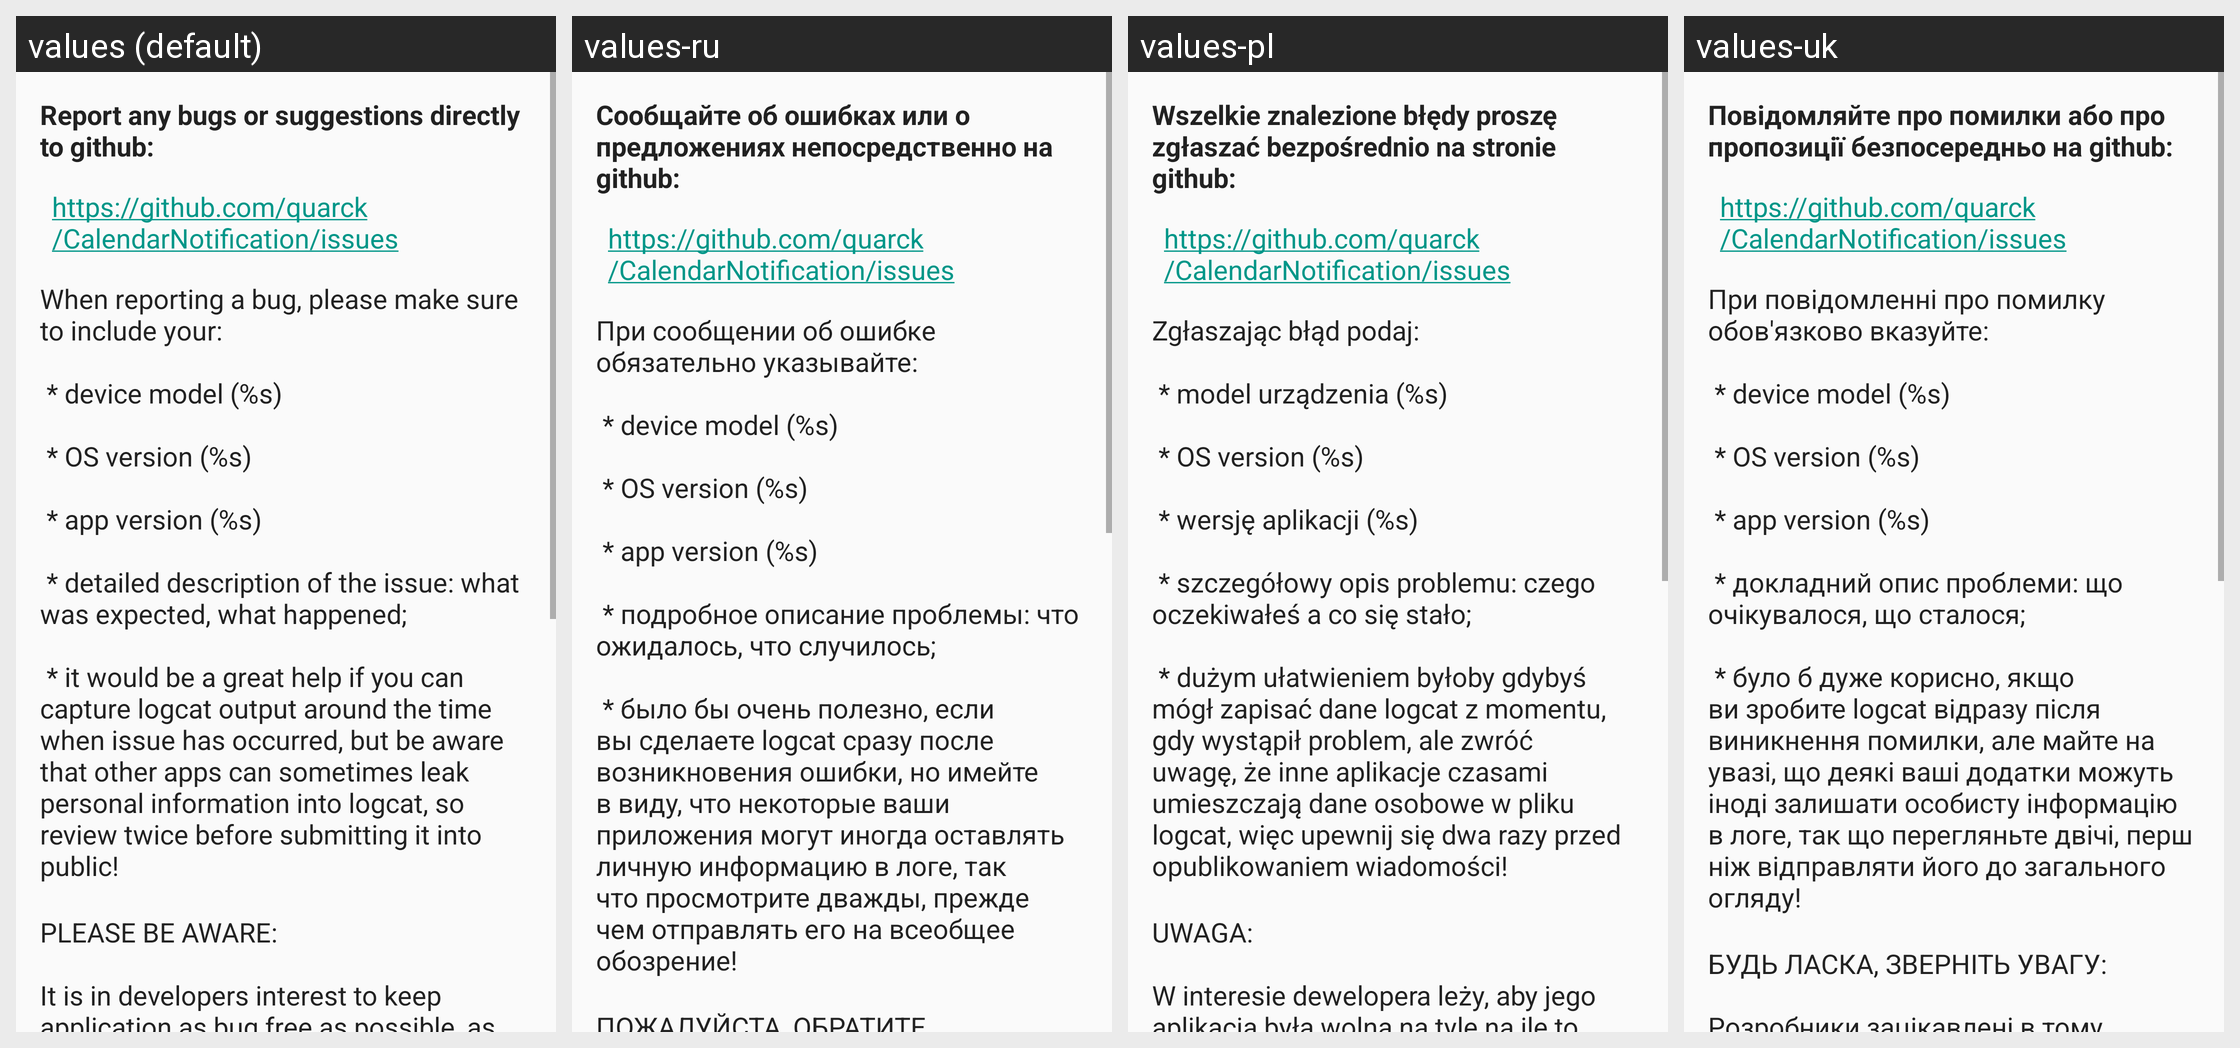

The same Android screen rendered under several of its app's locales, left to right. List the strings drawn on it with the default value and each locale's translation.
Android screen res/layout/content_report_a_bug.xml rendered under 4 locales, left to right: values (default), values-ru, values-pl, values-uk. Device: Nexus 5 (rendered at 1080×1920; each locale shown at half size, 540×960, under a caption strip naming it); theme AppTheme.
Other locales in the repository, not shown: values-de, values-fr, values-pt-rBR.
Strings drawn on this screen, with the default value and each locale's value (text and hints the layout hard-codes, and strings that could not be matched under every locale, appear in the picture but are not listed):

report_any_bugs_or_suggestions_directly_to_github
  values: Report any bugs or suggestions directly to github:
  values-ru: Сообщайте об ошибках или о предложениях непосредственно на github:
  values-pl: Wszelkie znalezione błędy proszę zgłaszać bezpośrednio na stronie github:
  values-uk: Повідомляйте про помилки або про пропозиції безпосередньо на github:

bugs_details
  values: When reporting a bug, please make sure to include your:
      
       * device model (%s)
      
       * OS version (%s)
      
       * app version (%s)
      
       * detailed description of the issue: what was expected, what happened;
      
       * it would be a great help if you can capture logcat output around the time when issue has occurred, but be aware that other apps can sometimes leak personal information into logcat, so review twice before …[clipped]
  values-ru: При сообщении об ошибке обязательно указывайте:
      
       * device model (%s)
      
       * OS version (%s)
      
       * app version (%s)
      
       * подробное описание проблемы: что ожидалось, что случилось;
      
       * было бы очень полезно, если вы сделаете logcat сразу после возникновения ошибки, но имейте в виду, что некоторые ваши приложения могут иногда оставлять личную информацию в логе, так что просмотрите дважды, прежде чем …[clipped]
  values-pl: Zgłaszając błąd podaj:
      
       * model urządzenia (%s)
      
       * OS version (%s)
      
       * wersję aplikacji (%s)
      
       * szczegółowy opis problemu: czego oczekiwałeś a co się stało;
      
       * dużym ułatwieniem byłoby gdybyś mógł zapisać dane logcat z momentu, gdy wystąpił problem, ale zwróć uwagę, że inne aplikacje czasami umieszczają dane osobowe w pliku logcat, więc upewnij się dwa razy przed opublikowaniem wiadomości!
  values-uk: При повідомленні про помилку обов'язково вказуйте:
      
       * device model (%s)
      
       * OS version (%s)
      
       * app version (%s)
      
       * докладний опис проблеми: що очікувалося, що сталося;
      
       * було б дуже корисно, якщо ви зробите logcat відразу після виникнення помилки, але майте на увазі, що деякі ваші додатки можуть іноді залишати особисту інформацію в логе, так що перегляньте двічі, перш ніж відправляти його до …[clipped]

befre_big_notice_on_obligations
  values: PLEASE BE AWARE:
      
      It is in developers interest to keep application as bug free as possible, as well as implement features that could be useful for developers and other users.
      HOWEVER developers of Calendar Notifications Plus have no obligation on fixing any reported issues or implement any requested features.
      We do what we can when we can.
      All the work on this app is done in a free time from job …[clipped]
  values-ru: ПОЖАЛУЙСТА, ОБРАТИТЕ ВНИМАНИЕ:
      
      Разработчики заинтересованы в том, чтобы в приложении было как можно меньше ошибок, а также в реализации различных полезных функции.
      ОДНАКО разработчики Calendar Notifications Plus не обязаны исправлять все сообщаемые проблемы и реализовывать все запрашиваемые функции.
      Мы делаем, что можем и когда можем.
      Вся работа над приложением ведется в свободное от работы и …[clipped]
  values-pl: UWAGA:
      
      W interesie dewelopera leży, aby jego aplikacja była wolna na tyle na ile to możliwe od błędów oraz wdrażać funkcje użyteczne dla niego i użytkowników,
      JEDNAKŻE deweloperzy aplikacji Powiadomienia kalendarza Plusnie mają obowiązku naprawy jakiegokolwiek zgłoszonego błędu lub wdrożenia jakiejkolwiek sugerowanej funkcji.
      Przygotowujemy to co możemy, wtedy kiedy możemy.
      Całość pracy nad tą …[clipped]
  values-uk: БУДЬ ЛАСКА, ЗВЕРНІТЬ УВАГУ:
      
      Розробники зацікавлені в тому, щоб в додатку було якомога менше помилок, а також в реалізації різних корисних функції.
      ОДНАК розробники Calendar Notifications Plus не зобов'язані виправляти всі проблеми, що повідомляються і реалізовувати всі функції, що запитуються.
      Ми робимо, що можемо і коли можемо.
      Вся робота над додатком ведеться у вільний від роботи та інших …[clipped]
